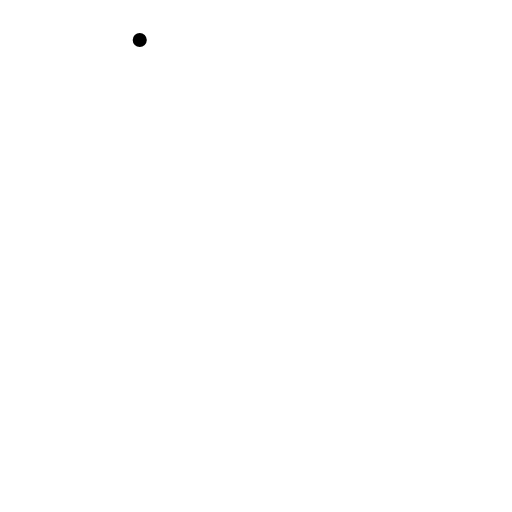
t = 0.00 s
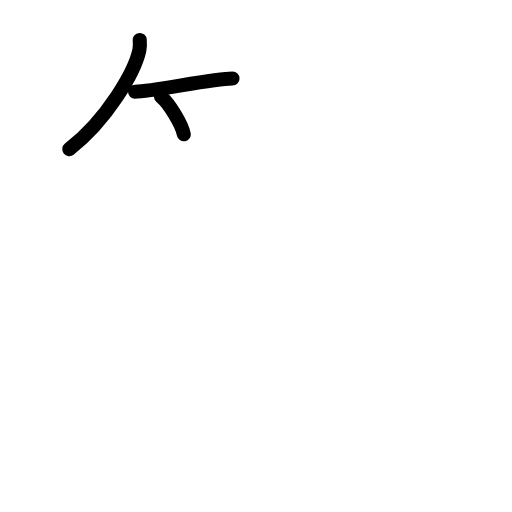
t = 2.75 s
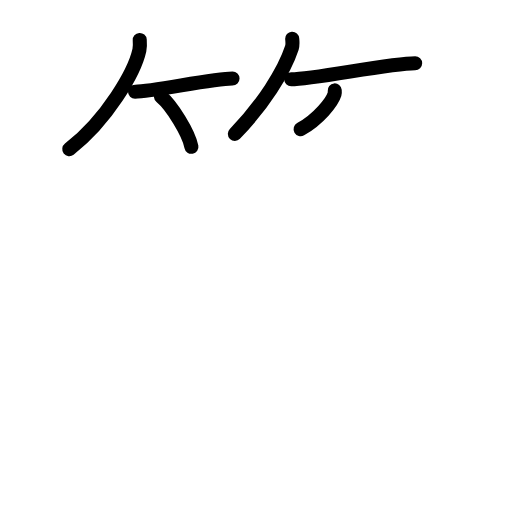
t = 5.63 s
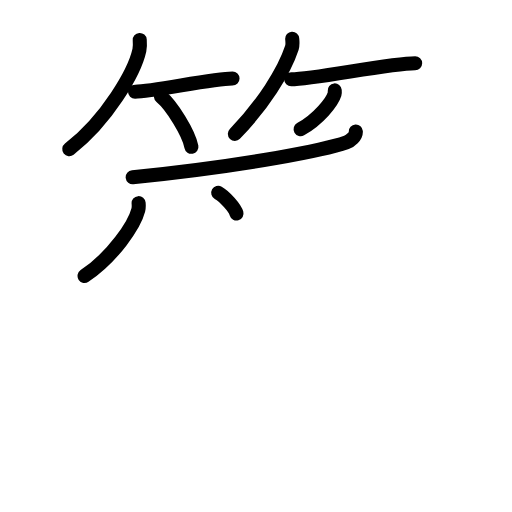
t = 8.50 s
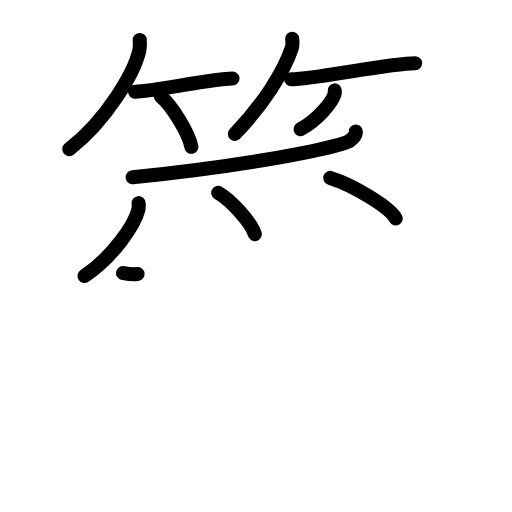
t = 10.13 s
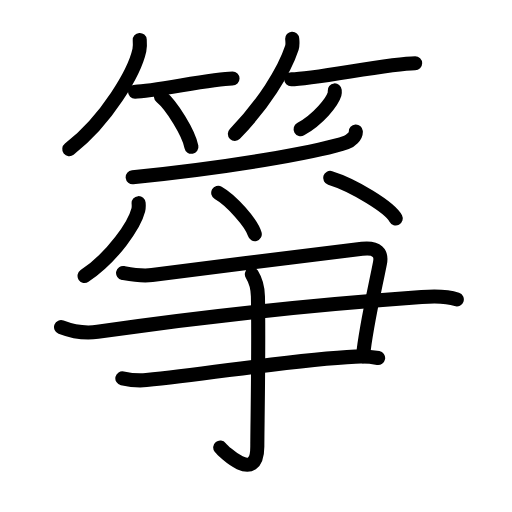
t = 14.00 s

The animated SVG that drew these frames (rendered in a browser with its animation timeline set to each time). Animation: 41 SMIL elements (animate=41); one cycle of 14.00 s.

<?xml version="1.0" encoding="UTF-8"?>
<!--
AniKanjiVG is licensed by CC-BY-SA Paul C. Sommerhoff (https://bitbucket.org/sommerhoff/anikanjivg).
AniKanjiVG uses KanjiVG which is licensed by CC-BY-SA Ulrich Apel (http://kanjivg.tagaini.net).
See also http://creativecommons.org/licenses/by-sa/3.0/
-->
<svg xmlns:kvg='http://kanjivg.tagaini.net' xmlns='http://www.w3.org/2000/svg' width='109' height='109' viewBox='0 0 109 109' style='fill:none;stroke:#000000;stroke-width:3;stroke-linecap:round;stroke-linejoin:round;' id="kvg:kanji_07b8f"><g id="kvg:07b8f" kvg:element="箏"><g id="kvg:07b8f-g1" kvg:element="竹" kvg:variant="true" kvg:position="top" kvg:radical="general"><g id="kvg:07b8f-g2" kvg:position="left"><path id="kvg:07b8f-s1" kvg:type="㇒" d="M29.75,8.5c0.04,0.55,0.09,1.41-0.08,2.2c-1.02,4.64-6.89,14.82-14.92,21.05"><animate attributeName="d" begin="0.0s" dur="0.5s" from="M29.75,8.5C29.75,8.5,29.75,8.5,29.75,8.5" to="M29.75,8.5c0.04,0.55,0.09,1.41-0.08,2.2" />
<animate attributeName="d" begin="0.5s" dur="0.5s" from="M29.75,8.5c0.04,0.55,0.09,1.41-0.08,2.2c0,0,0,0,0,0,0" to="M29.75,8.5c0.04,0.55,0.09,1.41-0.08,2.2c-1.02,4.64-6.89,14.82-14.92,21.05" />
</path>
<path id="kvg:07b8f-s2" kvg:type="㇐b" d="M28.75,19.53c3.89,0,16.38-2.81,20.75-2.81"><animate attributeName="d" begin="1.0s" dur="1.0s" from="M28.75,19.53C28.75,19.53,28.75,19.53,28.75,19.53" to="M28.75,19.53c3.89,0,16.38-2.81,20.75-2.81" />
<animate attributeName="d" begin="0s" dur="1.0s" from="M-100,-100" to="M-100,-100" />
</path>
<path id="kvg:07b8f-s3" kvg:type="㇔/㇑" d="M34.27,20.58c2.29,1.88,5.91,7.74,6.48,10.67"><animate attributeName="d" begin="2.0s" dur="1.0s" from="M34.27,20.58C34.27,20.58,34.27,20.58,34.27,20.58" to="M34.27,20.58c2.29,1.88,5.91,7.74,6.48,10.67" />
<animate attributeName="d" begin="0s" dur="2.0s" from="M-100,-100" to="M-100,-100" />
</path>
</g>
<g id="kvg:07b8f-g3" kvg:position="right"><path id="kvg:07b8f-s4" kvg:type="㇒" d="M62.21,8.25c0.03,0.48,0.15,1.24-0.07,1.92C60.5,15.18,55.98,22.34,50,28.5"><animate attributeName="d" begin="3.0s" dur="0.5s" from="M62.21,8.25C62.21,8.25,62.21,8.25,62.21,8.25" to="M62.21,8.25c0.03,0.48,0.15,1.24-0.07,1.92" />
<animate attributeName="d" begin="3.5s" dur="0.5s" from="M62.21,8.25c0.03,0.48,0.15,1.24-0.07,1.92c0,0,0,0,0,0,0" to="M62.21,8.25c0.03,0.48,0.15,1.24-0.07,1.92C60.5,15.18,55.98,22.34,50,28.5" />
<animate attributeName="d" begin="0s" dur="3.0s" from="M-100,-100" to="M-100,-100" />
</path>
<path id="kvg:07b8f-s5" kvg:type="㇐b" d="M62,16.88c4.73,0,21.07-3.42,26.38-3.42"><animate attributeName="d" begin="4.0s" dur="1.0s" from="M62,16.88C62,16.88,62,16.88,62,16.88" to="M62,16.88c4.73,0,21.07-3.42,26.38-3.42" />
<animate attributeName="d" begin="0s" dur="4.0s" from="M-100,-100" to="M-100,-100" />
</path>
<path id="kvg:07b8f-s6" kvg:type="㇒/㇚" d="M71.26,19.25c0.02,0.19,0.04,0.5-0.04,0.78c-0.5,1.65-3.33,5.26-7.22,7.47"><animate attributeName="d" begin="5.0s" dur="0.5s" from="M71.26,19.25C71.26,19.25,71.26,19.25,71.26,19.25" to="M71.26,19.25c0.02,0.19,0.04,0.5-0.04,0.78" />
<animate attributeName="d" begin="5.5s" dur="0.5s" from="M71.26,19.25c0.02,0.19,0.04,0.5-0.04,0.78c0,0,0,0,0,0,0" to="M71.26,19.25c0.02,0.19,0.04,0.5-0.04,0.78c-0.5,1.65-3.33,5.26-7.22,7.47" />
<animate attributeName="d" begin="0s" dur="5.0s" from="M-100,-100" to="M-100,-100" />
</path>
</g>
</g>
<g id="kvg:07b8f-g4" kvg:element="爭" kvg:position="bottom"><g id="kvg:07b8f-g5" kvg:element="⺤" kvg:variant="true" kvg:original="爪" kvg:position="top"><path id="kvg:07b8f-s7" kvg:type="㇒" d="M75.75,28c0.06,1.02-1.2,2.03-1.99,2.31c-4.26,1.48-20.09,4.83-45.51,7.44"><animate attributeName="d" begin="6.0s" dur="0.5s" from="M75.75,28C75.75,28,75.75,28,75.75,28" to="M75.75,28c0.06,1.02-1.2,2.03-1.99,2.31" />
<animate attributeName="d" begin="6.5s" dur="0.5s" from="M75.75,28c0.06,1.02-1.2,2.03-1.99,2.31c0,0,0,0,0,0,0" to="M75.75,28c0.06,1.02-1.2,2.03-1.99,2.31c-4.26,1.48-20.09,4.83-45.51,7.44" />
<animate attributeName="d" begin="0s" dur="6.0s" from="M-100,-100" to="M-100,-100" />
</path>
<path id="kvg:07b8f-s8" kvg:type="㇒" d="M29.51,43.25c0.03,0.37,0.07,0.94-0.07,1.47C28.66,47.81,24.16,54.6,18,58.75"><animate attributeName="d" begin="7.0s" dur="0.5s" from="M29.51,43.25C29.51,43.25,29.51,43.25,29.51,43.25" to="M29.51,43.25c0.03,0.37,0.07,0.94-0.07,1.47" />
<animate attributeName="d" begin="7.5s" dur="0.5s" from="M29.51,43.25c0.03,0.37,0.07,0.94-0.07,1.47c0,0,0,0,0,0,0" to="M29.51,43.25c0.03,0.37,0.07,0.94-0.07,1.47C28.66,47.81,24.16,54.6,18,58.75" />
<animate attributeName="d" begin="0s" dur="7.0s" from="M-100,-100" to="M-100,-100" />
</path>
<path id="kvg:07b8f-s9" kvg:type="㇔" d="M46.46,41.05c2.74,1.55,7.09,6.38,7.78,8.79"><animate attributeName="d" begin="8.0s" dur="1.0s" from="M46.46,41.05C46.46,41.05,46.46,41.05,46.46,41.05" to="M46.46,41.05c2.74,1.55,7.09,6.38,7.78,8.79" />
<animate attributeName="d" begin="0s" dur="8.0s" from="M-100,-100" to="M-100,-100" />
</path>
<path id="kvg:07b8f-s10" kvg:type="㇔" d="M70.29,37.88c4.93,1.52,12.73,6.25,13.96,8.62"><animate attributeName="d" begin="9.0s" dur="1.0s" from="M70.29,37.88C70.29,37.88,70.29,37.88,70.29,37.88" to="M70.29,37.88c4.93,1.52,12.73,6.25,13.96,8.62" />
<animate attributeName="d" begin="0s" dur="9.0s" from="M-100,-100" to="M-100,-100" />
</path>
</g>
<g id="kvg:07b8f-g6" kvg:position="bottom"><g id="kvg:07b8f-g7" kvg:element="⺕" kvg:variant="true" kvg:original="彑"><path id="kvg:07b8f-s11" kvg:type="㇕" d="M26.2,58.12c2.05,0.38,3.83,0.73,6.17,0.44c14.28-1.79,31.2-4.03,44.72-5.58c3.31-0.38,4.19,1.03,3.81,2.97c-0.98,5.07-3.04,13.74-3.62,19.88"><animate attributeName="d" begin="10.0s" dur="0.25s" from="M26.2,58.12C26.2,58.12,26.2,58.12,26.2,58.12" to="M26.2,58.12c2.05,0.38,3.83,0.73,6.17,0.44" />
<animate attributeName="d" begin="10.25s" dur="0.25s" from="M26.2,58.12c2.05,0.38,3.83,0.73,6.17,0.44c0,0,0,0,0,0,0" to="M26.2,58.12c2.05,0.38,3.83,0.73,6.17,0.44c14.28-1.79,31.2-4.03,44.72-5.58" />
<animate attributeName="d" begin="10.5s" dur="0.25s" from="M26.2,58.12c2.05,0.38,3.83,0.73,6.17,0.44c14.28-1.79,31.2-4.03,44.72-5.58c0,0,0,0,0,0,0" to="M26.2,58.12c2.05,0.38,3.83,0.73,6.17,0.44c14.28-1.79,31.2-4.03,44.72-5.58c3.31-0.38,4.19,1.03,3.81,2.97" />
<animate attributeName="d" begin="10.75s" dur="0.25s" from="M26.2,58.12c2.05,0.38,3.83,0.73,6.17,0.44c14.28-1.79,31.2-4.03,44.72-5.58c3.31-0.38,4.19,1.03,3.81,2.97c0,0,0,0,0,0,0" to="M26.2,58.12c2.05,0.38,3.83,0.73,6.17,0.44c14.28-1.79,31.2-4.03,44.72-5.58c3.31-0.38,4.19,1.03,3.81,2.97c-0.98,5.07-3.04,13.74-3.62,19.88" />
<animate attributeName="d" begin="0s" dur="10.0s" from="M-100,-100" to="M-100,-100" />
</path>
<path id="kvg:07b8f-s12" kvg:type="㇐" d="M13,69.63c2.25,0.87,4.8,1.43,7.78,1c21.72-3.13,48.34-5.9,68.99-7.39c3.3-0.25,5.98,0,7.48,0.5"><animate attributeName="d" begin="11.0s" dur="0.3333333333333333s" from="M13,69.63C13,69.63,13,69.63,13,69.63" to="M13,69.63c2.25,0.87,4.8,1.43,7.78,1" />
<animate attributeName="d" begin="11.333333333333334s" dur="0.3333333333333333s" from="M13,69.63c2.25,0.87,4.8,1.43,7.78,1c0,0,0,0,0,0,0" to="M13,69.63c2.25,0.87,4.8,1.43,7.78,1c21.72-3.13,48.34-5.9,68.99-7.39" />
<animate attributeName="d" begin="11.666666666666666s" dur="0.3333333333333333s" from="M13,69.63c2.25,0.87,4.8,1.43,7.78,1c21.72-3.13,48.34-5.9,68.99-7.39c0,0,0,0,0,0,0" to="M13,69.63c2.25,0.87,4.8,1.43,7.78,1c21.72-3.13,48.34-5.9,68.99-7.39c3.3-0.25,5.98,0,7.48,0.5" />
<animate attributeName="d" begin="0s" dur="11.0s" from="M-100,-100" to="M-100,-100" />
</path>
<path id="kvg:07b8f-s13" kvg:type="㇐c" d="M26.05,80.54c1.27,0.28,3.58,0.53,5.1,0.38c14.02-1.39,31.76-4.43,44.51-4.99c2.04-0.09,3.32,0,4.84,0.28"><animate attributeName="d" begin="12.0s" dur="0.3333333333333333s" from="M26.05,80.54C26.05,80.54,26.05,80.54,26.05,80.54" to="M26.05,80.54c1.27,0.28,3.58,0.53,5.1,0.38" />
<animate attributeName="d" begin="12.333333333333334s" dur="0.3333333333333333s" from="M26.05,80.54c1.27,0.28,3.58,0.53,5.1,0.38c0,0,0,0,0,0,0" to="M26.05,80.54c1.27,0.28,3.58,0.53,5.1,0.38c14.02-1.39,31.76-4.43,44.51-4.99" />
<animate attributeName="d" begin="12.666666666666666s" dur="0.3333333333333333s" from="M26.05,80.54c1.27,0.28,3.58,0.53,5.1,0.38c14.02-1.39,31.76-4.43,44.51-4.99c0,0,0,0,0,0,0" to="M26.05,80.54c1.27,0.28,3.58,0.53,5.1,0.38c14.02-1.39,31.76-4.43,44.51-4.99c2.04-0.09,3.32,0,4.84,0.28" />
<animate attributeName="d" begin="0s" dur="12.0s" from="M-100,-100" to="M-100,-100" />
</path>
</g>
<g id="kvg:07b8f-g8" kvg:element="亅"><path id="kvg:07b8f-s14" kvg:type="㇚" d="M53.62,58.4c0.44,0.71,1.25,2.34,1.29,4.72c0.21,11.42-0.13,28.03-0.13,31.91c0,8.23-7.32,0.98-7.9,0.24"><animate attributeName="d" begin="13.0s" dur="0.3333333333333333s" from="M53.62,58.4C53.62,58.4,53.62,58.4,53.62,58.4" to="M53.62,58.4c0.44,0.71,1.25,2.34,1.29,4.72" />
<animate attributeName="d" begin="13.333333333333334s" dur="0.3333333333333333s" from="M53.62,58.4c0.44,0.71,1.25,2.34,1.29,4.72c0,0,0,0,0,0,0" to="M53.62,58.4c0.44,0.71,1.25,2.34,1.29,4.72c0.21,11.42-0.13,28.03-0.13,31.91" />
<animate attributeName="d" begin="13.666666666666666s" dur="0.3333333333333333s" from="M53.62,58.4c0.44,0.71,1.25,2.34,1.29,4.72c0.21,11.42-0.13,28.03-0.13,31.91c0,0,0,0,0,0,0" to="M53.62,58.4c0.44,0.71,1.25,2.34,1.29,4.72c0.21,11.42-0.13,28.03-0.13,31.91c0,8.23-7.32,0.98-7.9,0.24" />
<animate attributeName="d" begin="0s" dur="13.0s" from="M-100,-100" to="M-100,-100" />
</path>
</g>
</g>
</g>
</g>
</svg>
